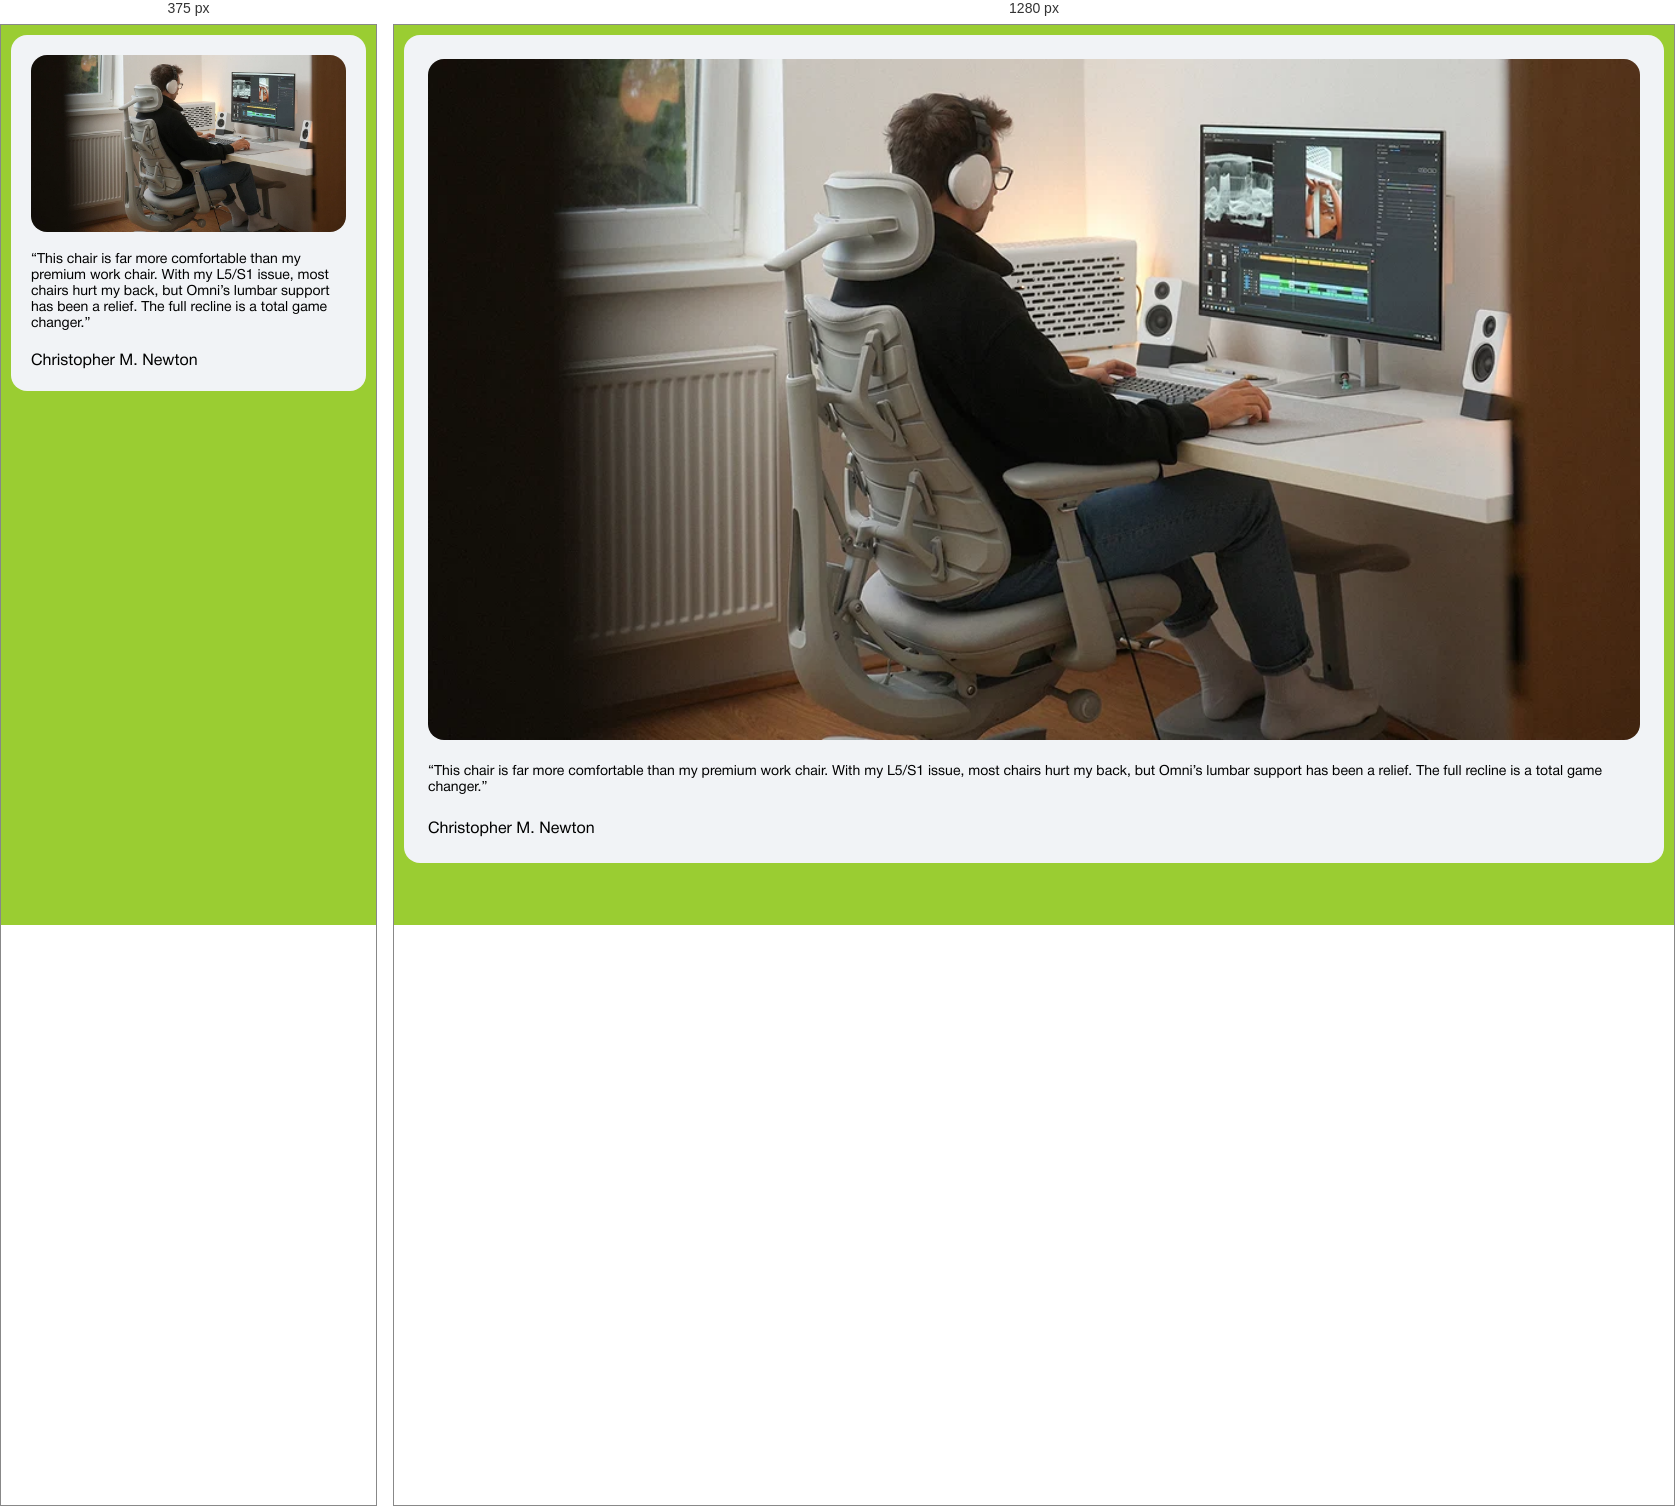
Rendered at 375 px and 1280 px, left to right.

<!-- file: card-review.html -->
<!DOCTYPE html>
<html lang="ru">
<head>
    <meta charset="UTF-8">
    <meta name="viewport" content="width=device-width, initial-scale=1.0">
    <title>Card Review Block</title>
    <link rel="stylesheet" href="../../css/common/normalize.css">
    <link rel="stylesheet" href="../../css/common/consts.css">
    <link rel="stylesheet" href="css/card-review.css">
</head>
<body style="background-color: yellowgreen; padding: 10px;">
    <div class="card-review">
        <img class="card-review__image"
            src="images/01.webp"
            alt="Эргономичное офисное кресло">
        <div class="card-review__text">
            “This chair is far more comfortable than my premium work chair. With my L5/S1 issue, most chairs hurt my back, but Omni’s lumbar support has been a relief. The full recline is a total game changer.”
        </div>
        <div class="card-review__author">
            Christopher M. Newton
        </div>
    </div>
</body>
</html>


/* @media block from css/card-review.css */
@media (max-width: 768px) {
    .card-review {
        padding: 20px;
    }

    .card-review__image {
        margin-bottom: 20px;
    }

    .card-review__text {
       margin-bottom: 20px;
    }
}